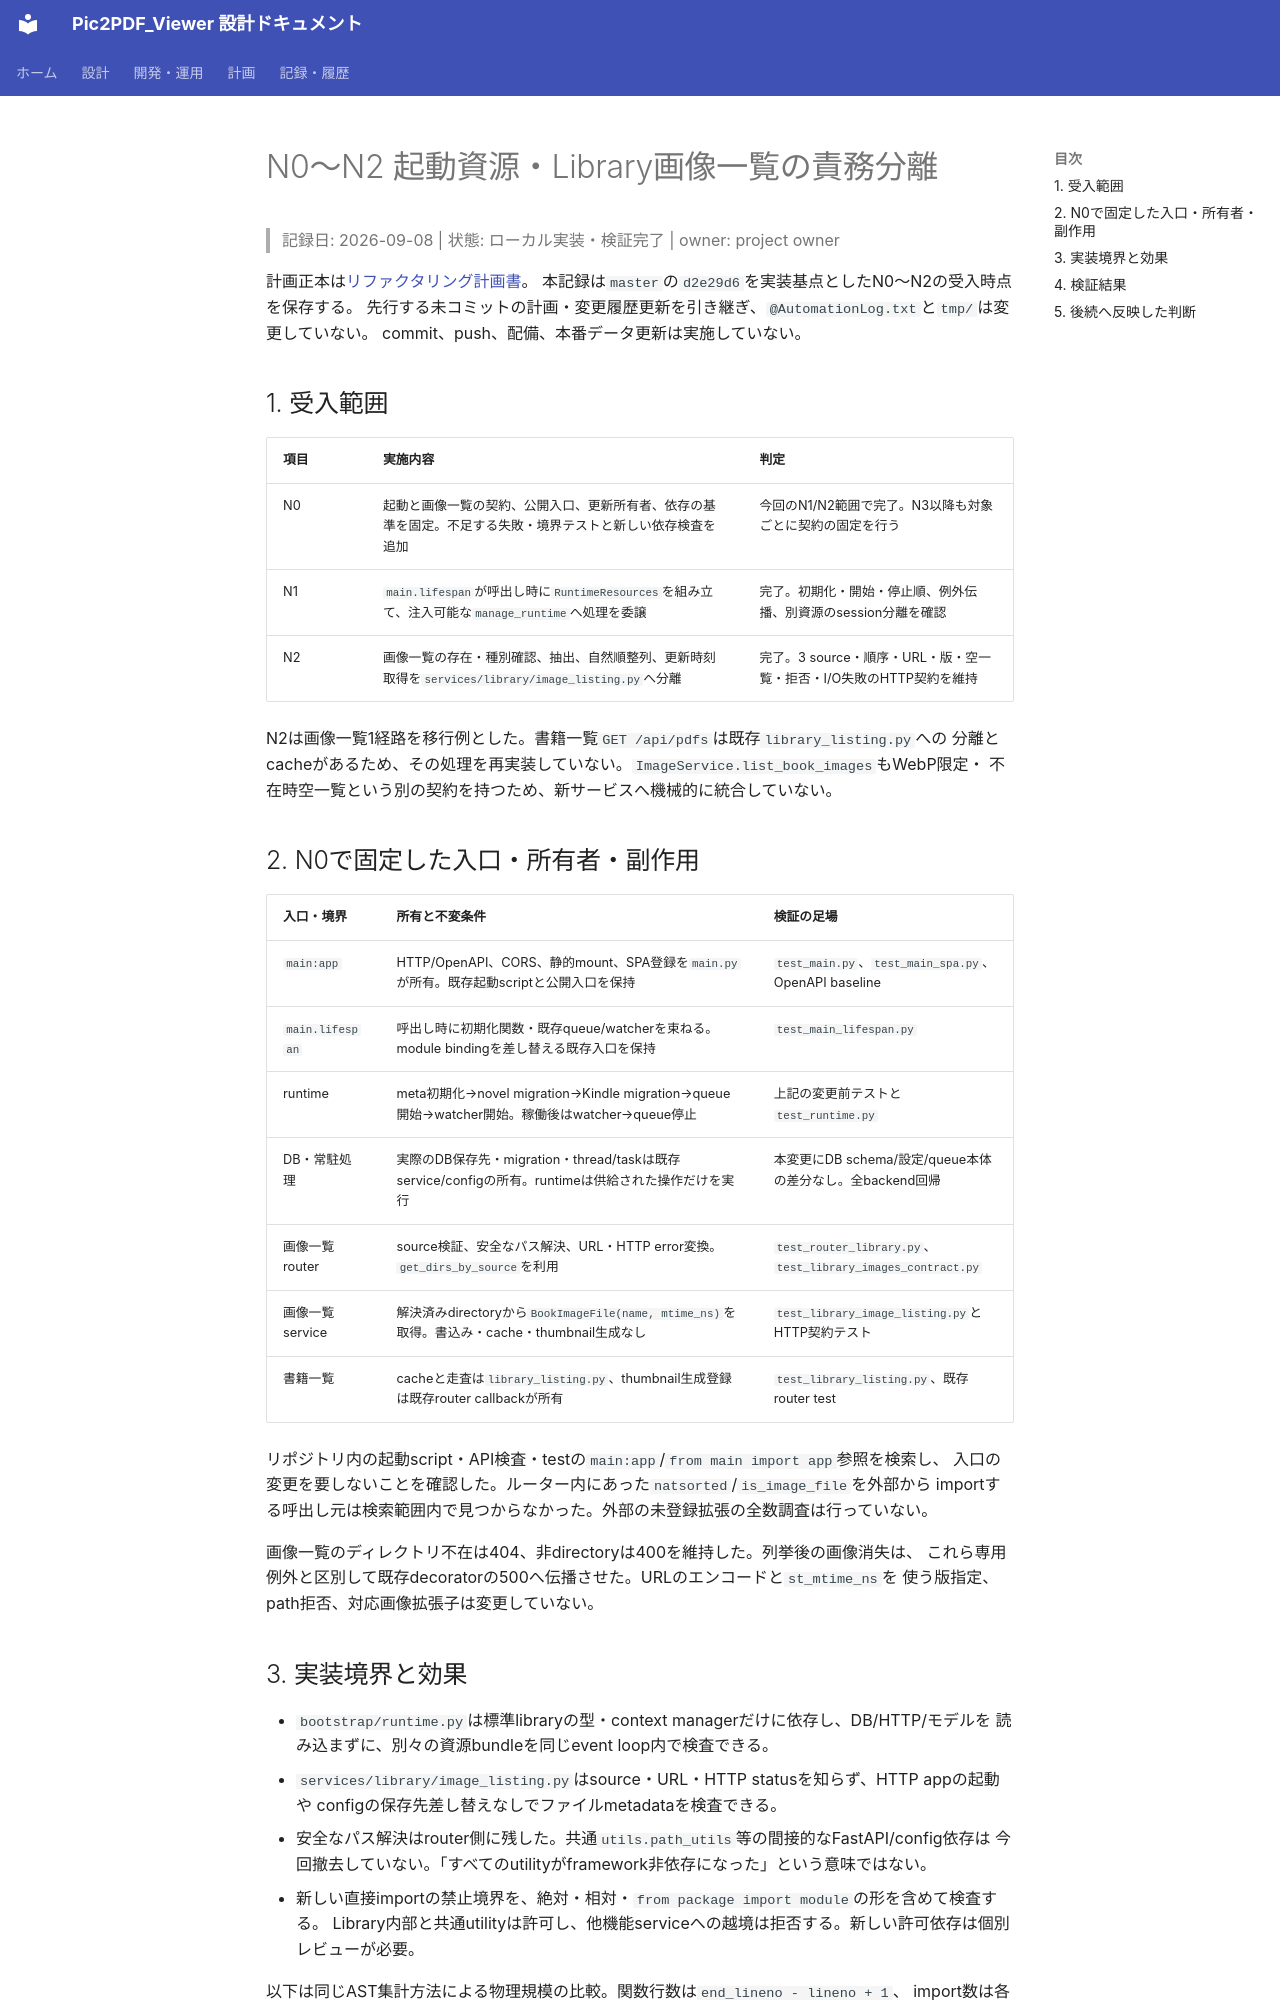

repository: kkmmyr/Pic2PDF_Viewer · page: archive/検証/リファクタリング_N0-N2_2026-09-08.html · generator: mkdocs

# N0〜N2 起動資源・Library画像一覧の責務分離

> 記録日: 2026-09-08 | 状態: ローカル実装・検証完了 | owner: project owner

計画正本は[リファクタリング計画書](../../log/計画/リファクタリング計画書.md)。
本記録は`master`の`d2e29d6`を実装基点としたN0〜N2の受入時点を保存する。
先行する未コミットの計画・変更履歴更新を引き継ぎ、`@AutomationLog.txt`と`tmp/`は変更していない。
commit、push、配備、本番データ更新は実施していない。

## 1. 受入範囲

| 項目 | 実施内容 | 判定 |
|---|---|---|
| N0 | 起動と画像一覧の契約、公開入口、更新所有者、依存の基準を固定。不足する失敗・境界テストと新しい依存検査を追加 | 今回のN1/N2範囲で完了。N3以降も対象ごとに契約の固定を行う |
| N1 | `main.lifespan`が呼出し時に`RuntimeResources`を組み立て、注入可能な`manage_runtime`へ処理を委譲 | 完了。初期化・開始・停止順、例外伝播、別資源のsession分離を確認 |
| N2 | 画像一覧の存在・種別確認、抽出、自然順整列、更新時刻取得を`services/library/image_listing.py`へ分離 | 完了。3 source・順序・URL・版・空一覧・拒否・I/O失敗のHTTP契約を維持 |

N2は画像一覧1経路を移行例とした。書籍一覧`GET /api/pdfs`は既存`library_listing.py`への
分離とcacheがあるため、その処理を再実装していない。`ImageService.list_book_images`もWebP限定・
不在時空一覧という別の契約を持つため、新サービスへ機械的に統合していない。

## 2. N0で固定した入口・所有者・副作用

| 入口・境界 | 所有と不変条件 | 検証の足場 |
|---|---|---|
| `main:app` | HTTP/OpenAPI、CORS、静的mount、SPA登録を`main.py`が所有。既存起動scriptと公開入口を保持 | `test_main.py`、`test_main_spa.py`、OpenAPI baseline |
| `main.lifespan` | 呼出し時に初期化関数・既存queue/watcherを束ねる。module bindingを差し替える既存入口を保持 | `test_main_lifespan.py` |
| runtime | meta初期化→novel migration→Kindle migration→queue開始→watcher開始。稼働後はwatcher→queue停止 | 上記の変更前テストと`test_runtime.py` |
| DB・常駐処理 | 実際のDB保存先・migration・thread/taskは既存service/configの所有。runtimeは供給された操作だけを実行 | 本変更にDB schema/設定/queue本体の差分なし。全backend回帰 |
| 画像一覧router | source検証、安全なパス解決、URL・HTTP error変換。`get_dirs_by_source`を利用 | `test_router_library.py`、`test_library_images_contract.py` |
| 画像一覧service | 解決済みdirectoryから`BookImageFile(name, mtime_ns)`を取得。書込み・cache・thumbnail生成なし | `test_library_image_listing.py`とHTTP契約テスト |
| 書籍一覧 | cacheと走査は`library_listing.py`、thumbnail生成登録は既存router callbackが所有 | `test_library_listing.py`、既存router test |

リポジトリ内の起動script・API検査・testの`main:app`/`from main import app`参照を検索し、
入口の変更を要しないことを確認した。ルーター内にあった`natsorted`/`is_image_file`を外部から
importする呼出し元は検索範囲内で見つからなかった。外部の未登録拡張の全数調査は行っていない。

画像一覧のディレクトリ不在は404、非directoryは400を維持した。列挙後の画像消失は、
これら専用例外と区別して既存decoratorの500へ伝播させた。URLのエンコードと`st_mtime_ns`を
使う版指定、path拒否、対応画像拡張子は変更していない。
